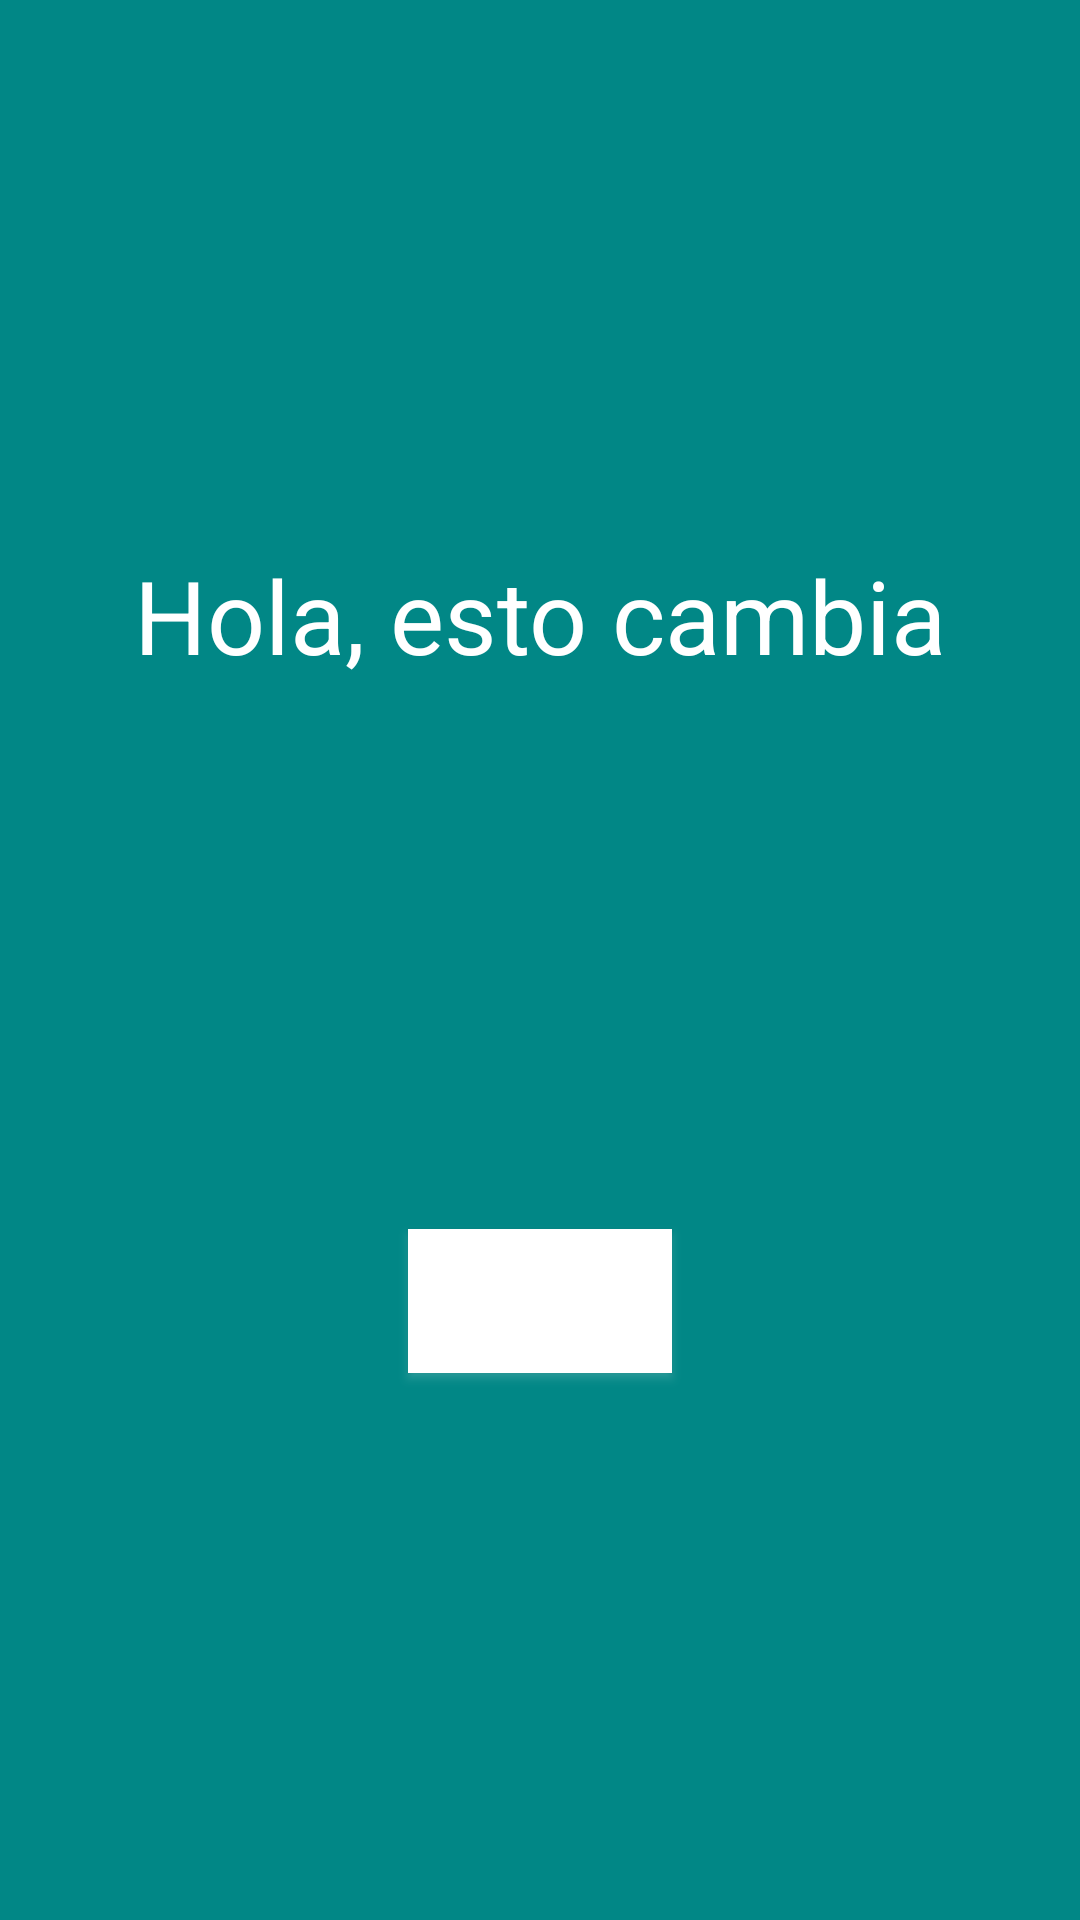

Here is an Android app screen rendered from its layout file. Give the layout XML and the strings, colors and styles it references.
<!-- AndroidManifest.xml: application theme Theme.Hackton_2022 -->
<!-- res/layout/fragment_first.xml -->
<?xml version="1.0" encoding="utf-8"?>
<androidx.constraintlayout.widget.ConstraintLayout xmlns:android="http://schemas.android.com/apk/res/android"
    xmlns:app="http://schemas.android.com/apk/res-auto"
    xmlns:tools="http://schemas.android.com/tools"
    android:layout_width="match_parent"
    android:layout_height="match_parent"
    android:background="@color/teal_700"
    tools:context=".FirstFragment">

    <TextView
        android:id="@+id/textview_first"
        android:layout_width="wrap_content"
        android:layout_height="wrap_content"
        android:text="Hola, esto cambia"
        android:textColor="@color/white"
        android:textSize="34sp"
        app:layout_constraintBottom_toTopOf="@id/btn_prueba"
        app:layout_constraintEnd_toEndOf="parent"
        app:layout_constraintStart_toStartOf="parent"
        app:layout_constraintTop_toTopOf="parent" />

    <Button
        android:id="@+id/btn_prueba"
        android:layout_width="wrap_content"
        android:layout_height="wrap_content"
        android:background="@color/white"
        android:drawableTint="@color/white"
        android:foregroundTint="@color/white"
        android:outlineSpotShadowColor="@color/white"
        android:shadowColor="@color/white"
        android:text="@string/next"
        android:textColor="@color/white"
        android:textSize="24sp"
        app:iconTint="@color/white"
        app:layout_constraintBottom_toBottomOf="parent"
        app:layout_constraintEnd_toEndOf="parent"
        app:layout_constraintStart_toStartOf="parent"
        app:layout_constraintTop_toBottomOf="@id/textview_first"
        app:strokeColor="@color/white"
        tools:ignore="TextContrastCheck" />
</androidx.constraintlayout.widget.ConstraintLayout>
<!-- resources referenced by this layout -->
<resources>
  <color name="teal_700">#FF018786</color>
  <color name="white">#FFFFFFFF</color>
  <string name="next">Next</string>
  <style name="Theme.Hackton_2022" parent="Theme.MaterialComponents.DayNight.DarkActionBar">
          
          <item name="colorPrimary">@color/purple_500</item>
          <item name="colorPrimaryVariant">@color/purple_700</item>
          <item name="colorOnPrimary">@color/white</item>
          
          <item name="colorSecondary">@color/teal_200</item>
          <item name="colorSecondaryVariant">@color/teal_700</item>
          <item name="colorOnSecondary">@color/black</item>
          
          <item name="android:statusBarColor" tools:targetApi="l">?attr/colorPrimaryVariant</item>
          
      </style>
  <color name="purple_500">#FF6200EE</color>
  <color name="purple_700">#FF3700B3</color>
  <color name="teal_200">#FF03DAC5</color>
  <color name="black">#FF000000</color>
</resources>
